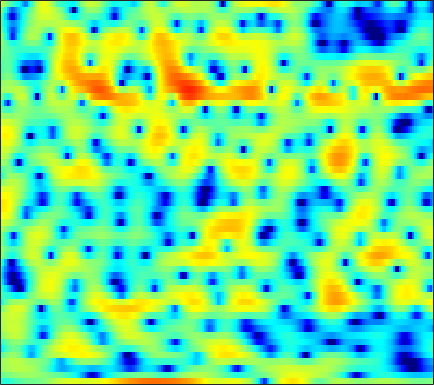

The file beside this chart, header and first rows:
-3.4575, -3.4857, -3.4488, -3.2974, -3.0999, -2.7504, -2.3602, -2.0686, -1.6997, -1.3679, -1.0987, -0.94673, -0.80412, -0.72378, -0.68953, -0.66458, -0.62966, -0.57258, -0.42761, -0.1969, 0.12175, 0.40466, 0.81636, 1.2277
-1.126, -0.8519, -0.5216, -0.2263, -0.02634, 0.2145, 0.4266, 0.565, 0.7201, 0.8389, 0.9186, 0.9542, 0.9683, 0.9421, 0.8995, 0.8137, 0.7002, 0.599, 0.4464, 0.2775, 0.0967, -0.04683, -0.2503, -0.4621
0.6638, 0.9055, 1.193, 1.435, 1.588, 1.756, 1.88, 1.944, 1.988, 1.984, 1.937, 1.87, 1.74, 1.559, 1.387, 1.106, 0.7619, 0.4542, -0.02855, -0.6014, -1.279, -1.864, -2.754, -3.771
0.7249, 1.05, 1.423, 1.716, 1.878, 2.018, 2.07, 2.051, 1.951, 1.777, 1.552, 1.365, 1.109, 0.8688, 0.7065, 0.5175, 0.3494, 0.2205, 0.01532, -0.2681, -0.6764, -1.085, -1.808, -2.768
-1.926, -1.151, -0.3068, 0.3099, 0.6165, 0.8074, 0.7471, 0.5222, -0.03911, -0.9284, -2.181, -3.378, -5.29, -7.223, -8.04, -7.444, -5.617, -4.158, -2.464, -1.138, -0.1255, 0.4633, 1.062, 1.494
-5.717, -4.297, -2.826, -1.764, -1.206, -0.76, -0.6316, -0.7417, -1.155, -1.869, -2.885, -3.824, -5.215, -6.438, -6.907, -6.606, -5.47, -4.417, -3.021, -1.767, -0.6724, 0.05469, 0.9133, 1.664
-3.465, -2.552, -1.507, -0.6817, -0.2065, 0.2256, 0.4366, 0.459, 0.329, 0.0381, -0.3888, -0.7705, -1.326, -1.876, -2.26, -2.697, -2.995, -3.113, -3.095, -2.847, -2.361, -1.855, -1.05, -0.1685
-0.03755, 0.5477, 1.209, 1.724, 2.019, 2.28, 2.383, 2.354, 2.171, 1.815, 1.29, 0.7891, -0.03529, -1.068, -2.005, -3.535, -5.5, -7.373, -10.54, -13.64, -12.59, -9.805, -6.46, -3.888
1.139, 1.581, 2.064, 2.422, 2.605, 2.734, 2.733, 2.642, 2.396, 2.003, 1.463, 0.9592, 0.1423, -0.8402, -1.682, -2.968, -4.417, -5.564, -6.981, -7.827, -7.651, -6.892, -5.482, -4.008
1.499, 1.796, 2.129, 2.389, 2.52, 2.595, 2.555, 2.445, 2.193, 1.822, 1.326, 0.8694, 0.164, -0.6249, -1.246, -2.083, -2.859, -3.365, -3.876, -4.135, -4.12, -3.947, -3.546, -3.021
1.592, 1.861, 2.214, 2.535, 2.724, 2.89, 2.936, 2.881, 2.678, 2.323, 1.796, 1.285, 0.4506, -0.5769, -1.463, -2.773, -4.134, -5.077, -5.984, -6.203, -5.71, -5.061, -4.099, -3.194
-0.6541, 0.1731, 1.197, 2.023, 2.502, 2.976, 3.263, 3.355, 3.318, 3.097, 2.687, 2.248, 1.446, 0.3066, -0.8298, -2.863, -5.818, -9.136, -17.19, -17.33, -9.523, -6.403, -3.771, -2.134
-5.274, -3.239, -1.438, -0.298, 0.2625, 0.7514, 1.028, 1.16, 1.274, 1.325, 1.339, 1.302, 1.162, 0.9021, 0.6142, 0.09041, -0.5074, -0.895, -1.204, -1.123, -0.6482, -0.1674, 0.4691, 0.9249
-2.413, -2.551, -2.796, -3.144, -3.473, -4.03, -4.639, -5.012, -5.196, -4.852, -4.027, -3.249, -2.17, -1.111, -0.4106, 0.3846, 1.029, 1.43, 1.892, 2.285, 2.607, 2.787, 2.927, 2.911
-2.498, -3.636, -5.305, -7.127, -8.604, -10.82, -13.54, -16.44, -23.22, -22.44, -14.32, -10.51, -6.815, -4.069, -2.45, -0.6758, 0.7409, 1.586, 2.487, 3.172, 3.654, 3.889, 4.035, 3.98
-4.488, -6.426, -9.438, -13.07, -16.07, -19.3, -19.89, -19.02, -17.41, -15.15, -12.3, -10.1, -7.253, -4.7, -3.054, -1.206, 0.3022, 1.25, 2.286, 3.074, 3.64, 3.929, 4.139, 4.155
-5.374, -7.414, -10.41, -13.82, -16.49, -18.95, -18.42, -16.75, -14.09, -11.6, -9.295, -7.643, -5.541, -3.691, -2.451, -0.969, 0.2488, 1.027, 1.891, 2.553, 3.043, 3.307, 3.533, 3.631
-4.542, -6.435, -9.033, -11.6, -13.15, -13.97, -13.38, -12.31, -10.41, -8.373, -6.439, -5.102, -3.409, -1.983, -1.073, -0.028, 0.8107, 1.306, 1.786, 2.104, 2.309, 2.408, 2.511, 2.609
-2.1, -4.109, -7.357, -11.87, -17.09, -21.87, -14.39, -10.68, -7.309, -4.847, -2.896, -1.659, -0.3351, 0.7017, 1.331, 1.897, 2.208, 2.26, 2.085, 1.67, 1.065, 0.5757, 0.05951, -0.06351
0.8924, -0.2158, -1.677, -2.974, -3.706, -4.041, -3.735, -3.15, -2.057, -0.8738, 0.2463, 1.039, 1.887, 2.523, 2.865, 3.059, 2.906, 2.535, 1.663, 0.2199, -2.055, -4.605, -10.19, -16.07
0.824, 0.1813, -0.7107, -1.479, -1.92, -2.279, -2.231, -1.934, -1.3, -0.476, 0.4089, 1.008, 1.728, 2.301, 2.548, 2.681, 2.526, 2.207, 1.49, 0.4073, -0.9959, -2.181, -3.627, -4.291
-0.1268, -0.8456, -2.163, -3.793, -5.106, -6.615, -6.796, -5.899, -4.091, -2.247, -0.6242, 0.3672, 1.438, 2.244, 2.638, 2.95, 3.041, 2.963, 2.654, 2.167, 1.549, 1.036, 0.359, -0.257
0.1045, -0.6591, -2.221, -4.657, -7.244, -12.21, -13.9, -9.953, -5.687, -2.808, -0.821, 0.3415, 1.544, 2.373, 2.872, 3.32, 3.553, 3.599, 3.494, 3.216, 2.752, 2.286, 1.501, 0.5081
1.346, 1.002, 0.3441, -0.5086, -1.17, -1.886, -2.168, -2.068, -1.621, -0.9929, -0.316, 0.1577, 0.7604, 1.305, 1.68, 2.116, 2.425, 2.563, 2.635, 2.519, 2.211, 1.836, 1.107, 0.06739
2.777, 2.734, 2.5, 2.094, 1.687, 1.097, 0.426, -0.1056, -0.7855, -1.443, -1.92, -2.134, -2.147, -1.716, -1.295, -0.6497, -0.01765, 0.3772, 0.7778, 0.9892, 1.027, 0.9294, 0.6298, 0.1293
4.322, 4.4, 4.237, 3.822, 3.333, 2.439, 1.224, 0.08392, -1.859, -4.417, -7.735, -10.38, -11.34, -8.684, -6.618, -4.557, -3.107, -2.298, -1.544, -0.9857, -0.5849, -0.3595, -0.1502, -0.04811
5.355, 5.383, 5.195, 4.735, 4.22, 3.248, 1.988, 0.7616, -1.271, -3.844, -6.945, -9.12, -10.26, -8.883, -7.761, -6.479, -5.781, -5.5, -5.254, -4.892, -4.302, -3.712, -2.858, -2.066
5.494, 5.446, 5.245, 4.853, 4.433, 3.706, 2.764, 1.941, 0.7073, -0.6226, -1.994, -2.93, -3.996, -4.98, -5.668, -6.804, -8.367, -10.04, -12.97, -15.63, -13.58, -10.66, -7.486, -5.237
4.782, 4.741, 4.606, 4.358, 4.084, 3.618, 2.981, 2.455, 1.63, 0.72, -0.2944, -1.089, -2.211, -3.437, -4.382, -5.941, -7.728, -9.291, -11.66, -13.07, -11.97, -10.07, -7.531, -5.465
3.11, 3.212, 3.284, 3.292, 3.219, 3.01, 2.677, 2.332, 1.752, 1.044, 0.2421, -0.4464, -1.459, -2.532, -3.38, -4.49, -5.496, -6.122, -6.621, -6.648, -6.161, -5.514, -4.441, -3.293
0.03131, 0.5971, 1.292, 1.787, 2.026, 2.132, 2.073, 1.87, 1.49, 0.9378, 0.2581, -0.3725, -1.339, -2.543, -3.548, -4.954, -6.347, -7.136, -7.408, -6.787, -5.486, -4.349, -2.838, -1.458
-4.648, -2.588, -0.8026, 0.2187, 0.636, 0.871, 0.789, 0.654, 0.3568, -0.005356, -0.4968, -0.9373, -1.756, -2.887, -4.12, -6.462, -10.31, -15.48, -27.27, -12.36, -6.917, -4.346, -1.853, -0.01872
-2.519, -1.603, -0.835, -0.5577, -0.7154, -1.267, -2.199, -2.823, -3.454, -3.428, -3.076, -2.718, -2.489, -2.462, -2.822, -3.498, -4.404, -4.954, -4.884, -3.885, -2.292, -1.062, 0.3946, 1.563
1.013, 0.9201, 0.5627, -0.2029, -1.173, -3.181, -6.439, -10.65, -20.91, -13.02, -7.247, -4.889, -2.878, -1.693, -1.109, -0.5996, -0.2398, 0.008208, 0.3727, 0.8505, 1.386, 1.791, 2.267, 2.591
2.373, 2.25, 1.867, 1.123, 0.3445, -1.052, -2.768, -3.985, -5.111, -4.86, -3.859, -2.933, -1.8, -0.9451, -0.3714, 0.2138, 0.7108, 1.037, 1.375, 1.689, 1.916, 2.022, 2.055, 1.939
2.665, 2.851, 2.827, 2.526, 2.153, 1.484, 0.7508, 0.1713, -0.5233, -1.071, -1.429, -1.599, -1.697, -1.597, -1.428, -1.103, -0.7171, -0.4257, -0.05887, 0.1793, 0.3062, 0.3204, 0.2318, 0.03123
3.577, 3.915, 4.082, 3.99, 3.744, 3.232, 2.517, 1.83, 0.7954, -0.4895, -1.891, -3.039, -4.494, -5.354, -5.421, -4.724, -3.724, -3.061, -2.385, -2.075, -2.061, -2.209, -2.518, -2.818
4.71, 4.953, 5.081, 4.97, 4.729, 4.204, 3.379, 2.611, 1.244, -0.5656, -3.046, -5.636, -10.94, -27.2, -18.94, -10.16, -6.643, -5.16, -4.181, -3.999, -4.6, -5.575, -7.617, -10.18
4.414, 4.543, 4.575, 4.429, 4.218, 3.764, 3.127, 2.494, 1.444, 0.1678, -1.395, -2.665, -4.306, -5.415, -5.648, -5.211, -4.516, -4.073, -3.85, -4.096, -4.929, -6.009, -8.104, -10.71
2.901, 2.943, 2.912, 2.798, 2.666, 2.394, 2.071, 1.716, 1.194, 0.5951, -0.09349, -0.5862, -1.183, -1.673, -1.903, -2.121, -2.213, -2.282, -2.398, -2.604, -2.906, -3.188, -3.539, -3.687
1.013, 0.9108, 0.7726, 0.6924, 0.6569, 0.6527, 0.6612, 0.6587, 0.612, 0.4724, 0.2778, 0.08593, -0.2081, -0.5024, -0.6582, -0.8845, -1.025, -1.109, -1.16, -1.187, -1.167, -1.125, -1.052, -0.9015
-1.066, -1.66, -2.316, -2.565, -2.391, -1.737, -1.005, -0.4271, 0.1079, 0.4174, 0.539, 0.4747, 0.2508, -0.03981, -0.3507, -0.636, -0.8516, -0.8763, -0.773, -0.5129, -0.1828, 0.09063, 0.4499, 0.7478
-2.618, -4.863, -9.441, -13.87, -10.02, -5.117, -2.053, -0.576, 0.6521, 1.327, 1.456, 1.305, 0.7875, -0.08288, -0.941, -2.099, -2.93, -3.005, -2.34, -1.155, 0.02136, 0.7635, 1.535, 2.023
-0.09478, -1.232, -2.864, -3.609, -2.939, -1.103, 0.6119, 1.54, 2.414, 2.731, 2.561, 2.137, 1.112, -0.7186, -2.481, -6.648, -15.73, -20.51, -8.011, -3.128, -0.3434, 0.9995, 2.061, 2.492
1.212, 1.29, 1.268, 1.32, 1.464, 1.713, 1.961, 2.027, 2.054, 1.806, 1.406, 0.8983, -0.02348, -1.102, -2.154, -3.448, -4.396, -4.413, -3.344, -1.804, -0.2849, 0.6106, 1.397, 1.603
0.1085, 0.5219, 0.9022, 1.094, 1.095, 0.898, 0.5438, 0.2105, -0.4828, -1.203, -1.948, -2.474, -3.106, -3.468, -3.777, -3.95, -3.815, -3.568, -2.9, -2.021, -1.016, -0.282, 0.5923, 1.222
-1.399, -0.7791, -0.2543, -0.134, -0.3027, -0.8363, -1.764, -2.733, -4.382, -6.275, -8.212, -9.127, -9.332, -9.122, -8.636, -8.352, -8.071, -7.695, -6.809, -5.345, -3.595, -2.236, -0.5863, 0.8461
-2.247, -1.539, -1.06, -1.046, -1.317, -2.074, -3.402, -4.853, -7.537, -11.6, -19.41, -37.42, -19.3, -14.82, -13.4, -13.37, -15.38, -18.37, -19.69, -12.75, -7.676, -4.886, -1.984, 0.2209
-1.949, -1.485, -1.218, -1.284, -1.547, -2.182, -3.212, -4.152, -5.76, -7.524, -9.272, -10.11, -10.54, -10.46, -10.49, -10.83, -11.66, -12.17, -11.54, -9.22, -6.303, -4.262, -1.878, 0.1364
-1.08, -1.003, -1.053, -1.252, -1.493, -1.958, -2.523, -2.987, -3.632, -4.298, -4.868, -5.229, -5.54, -5.716, -5.909, -5.973, -5.871, -5.71, -5.206, -4.381, -3.311, -2.393, -1.128, 0.174
-0.1771, -0.4748, -0.9092, -1.388, -1.743, -2.165, -2.44, -2.64, -2.741, -2.796, -2.772, -2.756, -2.724, -2.715, -2.672, -2.677, -2.674, -2.665, -2.663, -2.557, -2.352, -2.098, -1.531, -0.7115
0.6286, -0.1332, -1.274, -2.456, -3.254, -3.925, -4.042, -3.747, -3.11, -2.311, -1.589, -1.105, -0.6183, -0.2925, -0.1089, -0.0782, -0.2774, -0.5492, -1.149, -2.063, -3.255, -4.229, -5.048, -4.405
0.6672, -0.6892, -3.012, -6.129, -9.171, -13.43, -12.27, -8.981, -5.628, -3.221, -1.482, -0.4722, 0.5528, 1.257, 1.538, 1.701, 1.538, 1.162, 0.2828, -1.228, -3.701, -6.684, -13.76, -12.28
-0.5756, -2.063, -4.384, -7.126, -9.338, -11.55, -11.18, -9.28, -6.768, -4.529, -2.636, -1.503, -0.2686, 0.6559, 1.124, 1.538, 1.688, 1.592, 1.218, 0.6005, -0.194, -0.7771, -1.248, -1.01
-1.525, -2.927, -4.939, -6.849, -8.002, -8.882, -8.821, -8.128, -6.766, -5.187, -3.658, -2.592, -1.348, -0.3009, 0.3935, 1.069, 1.535, 1.77, 1.918, 1.923, 1.845, 1.784, 1.725, 1.754
-1.459, -3.182, -6.033, -9.74, -13.16, -16.72, -13.94, -11.28, -8.274, -6.095, -4.373, -3.257, -1.925, -0.7549, 0.06268, 0.9909, 1.74, 2.203, 2.666, 2.942, 3.065, 3.067, 2.986, 2.8
0.2853, -1.239, -3.702, -6.695, -9.083, -11.13, -10.33, -8.975, -7.261, -6.001, -4.996, -4.263, -3.146, -1.838, -0.8358, 0.5344, 1.724, 2.426, 3.134, 3.562, 3.717, 3.658, 3.391, 2.924
2.499, 1.696, 0.5315, -0.6648, -1.507, -2.465, -3.16, -3.703, -4.586, -5.934, -7.962, -9.467, -9.028, -5.63, -3.16, -0.4892, 1.45, 2.493, 3.393, 3.853, 3.882, 3.648, 2.982, 1.978
